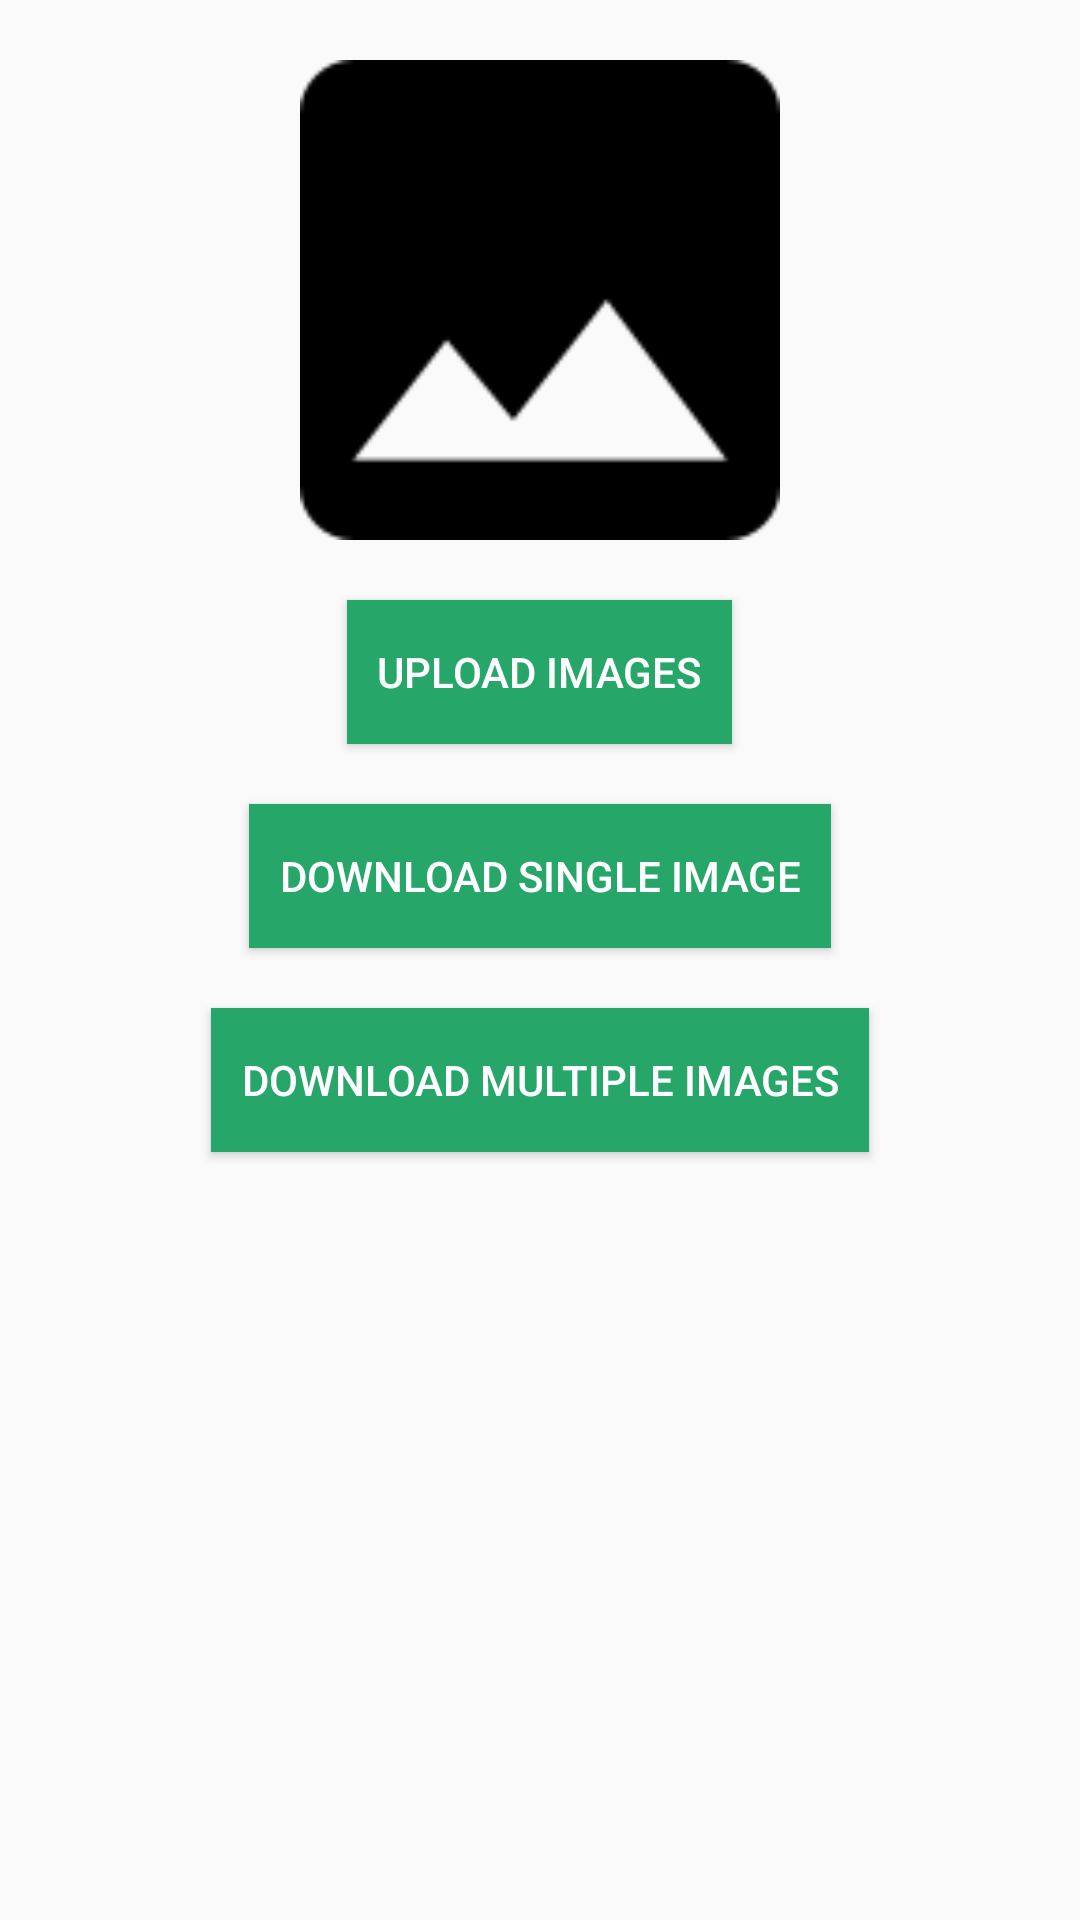

Android layout source for this screen:
<!-- AndroidManifest.xml: application theme MyAppTheme -->
<!-- res/layout/activity_main.xml -->
<?xml version="1.0" encoding="utf-8"?>
<ScrollView xmlns:android="http://schemas.android.com/apk/res/android"
    xmlns:tools="http://schemas.android.com/tools"
    android:layout_width="match_parent"
    android:layout_height="match_parent"
    tools:context="com.demo_down_upload_image.pulkit.MainActivity">

    <RelativeLayout xmlns:android="http://schemas.android.com/apk/res/android"
        android:layout_width="match_parent"
        android:layout_height="wrap_content"
        tools:context="com.demo_down_upload_image.pulkit.MainActivity">

        <ImageView
            android:id="@+id/iv_image"
            android:layout_width="match_parent"
            android:layout_height="200dp"
            android:padding="20dp"
            android:src="@drawable/bg_image" />

        <Button
            android:id="@+id/btn_upload_images"
            android:layout_width="wrap_content"
            android:layout_height="wrap_content"
            android:layout_below="@+id/iv_image"
            android:layout_centerInParent="true"
            android:layout_marginBottom="20dp"
            android:background="@color/green166"
            android:padding="10dp"
            android:text="@string/upload_images"
            android:textColor="@color/white" />

        <Button
            android:id="@+id/btn_download_single_image"
            android:layout_width="wrap_content"
            android:layout_height="wrap_content"
            android:layout_below="@+id/btn_upload_images"
            android:layout_centerInParent="true"
            android:background="@color/green166"
            android:padding="10dp"
            android:text="@string/download_single_image"
            android:textColor="@color/white" />

        <Button
            android:id="@+id/btn_download_multiple_images"
            android:layout_width="wrap_content"
            android:layout_height="wrap_content"
            android:layout_below="@+id/btn_download_single_image"
            android:layout_centerInParent="true"
            android:layout_margin="20dp"
            android:background="@color/green166"
            android:padding="10dp"
            android:text="@string/download_multiple_images"
            android:textColor="@color/white" />

    </RelativeLayout>
</ScrollView>
<!-- resources referenced by this layout -->
<resources>
  <color name="green166">#27A66A</color>
  <color name="white">#ffffff</color>
  <!-- drawable bg_image: png bitmap (drawable, 1404 bytes) -->
  <string name="download_multiple_images">Download Multiple Images</string>
  <string name="download_single_image">Download Single Image</string>
  <string name="upload_images">Upload Images</string>
  <style name="MyAppTheme" parent="Theme.AppCompat.Light.NoActionBar">
          
          <item name="colorPrimary">@color/colorPrimary</item>
          <item name="colorPrimaryDark">@color/colorPrimaryDark</item>
          <item name="colorAccent">@color/colorAccent</item>
      </style>
  <color name="colorPrimary">#27A66A</color>
  <color name="colorPrimaryDark">#3FB22A</color>
  <color name="colorAccent">#FF4081</color>
</resources>
